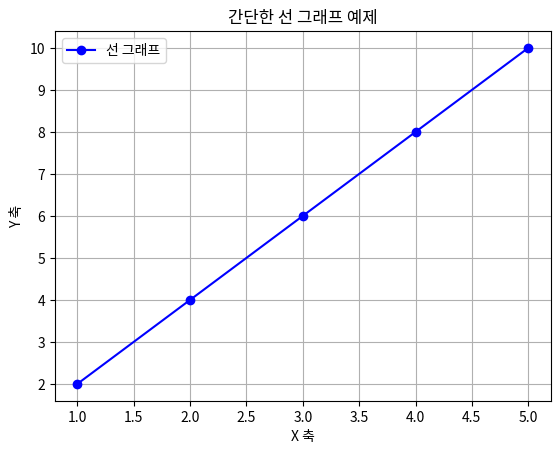

Python code for this plot:
import matplotlib.pyplot as plt

x_data = [1, 2, 3, 4, 5]
y_data = [2, 4, 6, 8, 10]

plt.plot(x_data, y_data, marker='o', color='b', label='선 그래프')

plt.title('간단한 선 그래프 예제')

plt.xlabel('X 축')
plt.ylabel('Y 축')

plt.legend()

plt.grid(True)

plt.show()
